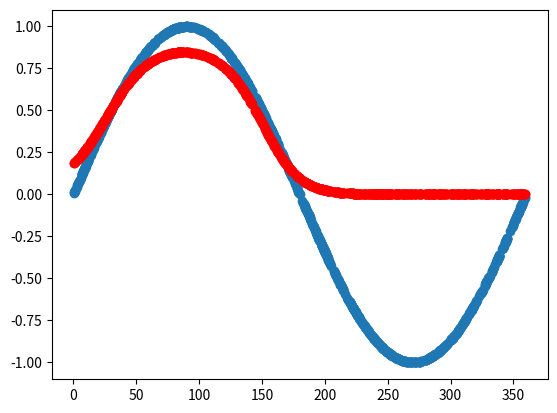

Recreate this plot in Python.
import numpy as np
import matplotlib.pyplot as plt

class NeuralNetwork(object):
    def __init__(self, sizes, activationFunction):
        # sizes = [input_size, middle_size, output_size]

        self.num_layers = len(sizes)
        self.num_hidden_layers = self.num_layers - 2
        self.n = sizes[0]
        self.sizes = sizes
        self.activationFunction = activationFunction
        #self.costFunction = costFunction

        self.weights = []
        for i in range(1, self.num_layers):
            self.weights.append(np.random.randn(sizes[i - 1], sizes[i]))

    def feedforward(self, a):
        # if a.shape[1] != self.n:
        #    Exception("Input does not match features length")

        zs = [a]
        activations = [a]
        # a = np.insert(a, 0, 1) # Add bias
        # 0, 1 when num_layers = 3
        for i in range(self.num_layers - 1):
            weights = self.weights[i]
            z = np.dot(a, weights)
            a = self.activationFunction(z)

            zs.append(z)
            activations.append(a)

        return zs, activations

    def backprop(self, x, y, learningRate=0.5):
        """
        :param x: input(s) in the form of a column vector (m x n)
        :param y: Expected output in the form of column vector (m x n)
        :param learningRate:
        :return: nothing
        """
        x = np.array(x)
        zs, activations = self.feedforward(x)
        yHat = activations[-1]

        deltas = np.empty(self.num_layers - 1, dtype=object)

        # last layer delta
        deltas[-1] = np.multiply(-(y - yHat), self.activationFunction(zs[-1], derivative=True))

        # all layers delta except last one
        for layer in range(self.num_hidden_layers - 1, -1, -1):
            deltas[layer] = np.multiply(np.dot(deltas[layer + 1], self.weights[layer + 1].T),
                                        self.activationFunction(zs[layer + 1], derivative=True))

        # weights updates (deltas * activation of previous layer)
        for layer in range(self.num_hidden_layers, -1, -1):
            dJW = np.dot(activations[layer].transpose(), deltas[layer])
            self.weights[layer] -= learningRate * dJW


def squaredError(y, yHat, derivative=False):
    #if derivative:
    #    return -(y - yHat)
    #else:
        m = y.shape[0]
        J = 0.5 * sum((y - yHat) ** 2) / m
        return J


def sigmoid(z, derivative=False):
    s = 1 / (1 + np.exp(-z))

    if derivative:
        return s * (1 - s)
    return s


def tanh(z, derivative=False):
    s = 2 / (1 + np.exp(-2 * z)) - 1

    if derivative:
        return 1 - s ** 2
    return s

class Trainer(object):
    def __init__(self, num_epochs):
        np.random.seed(1)  # to be reproductible
        self.nn = NeuralNetwork([1, 65, 65, 1], sigmoid)

        sineRange = 2*np.pi
        X, y = SampleDataset().getSinDataset(sineRange)
        self.BatchGradientDescent(X, y, 10, num_epochs)

        plt.scatter(X * sineRange / 0.0174533, y)

        plt.scatter(X * sineRange / 0.0174533, self.nn.feedforward(X)[-1][-1], c='red')


    def SplitDataset(self):
        """
        Splits the dataset into 60% training, 20% cross-validation, 20% test set
        :return:
        """
        #TODO


    def BatchGradientDescent(self, X, y, batch_size, max_epochs, stop_when_error_less_than = 0.01):
        numSplits = X.shape[0] / batch_size
        X = np.array_split(X, numSplits, axis=0)
        y = np.array_split(y, numSplits, axis=0)

        plotData = []
        for i in range(1, max_epochs + 1):
            index = np.random.randint(0, len(X))
            self.nn.backprop(X[index], y[index], learningRate=0.05)
            error = squaredError(y[index], self.nn.feedforward(X[index])[-1][-1])
            print("{} : Error {}".format(i, error))
            plotData.append(error)
            if(error < stop_when_error_less_than):
                break

        #plt.plot(plotData)

    def StochasticGradientDescent(self, X, y, max_epochs):
        self.BatchGradientDescent(X, y, X.shape[0], max_epochs)

    def normalize(self, a):
        maxValues = np.amax(a, axis=0)
        return a / maxValues

class SampleDataset(object):
    def getSinDataset(self, range=np.pi):
        X = np.random.rand(1000, 1)
        y = np.sin(X * range)
        return X, y

    def getXORDataset(self):
        X = np.array(([1, 1], [0, 1], [1, 0], [0, 0]), dtype=float)
        y = np.array(([0], [1], [1], [0]), dtype=float)

        return X, y

trainer = Trainer(10000)
